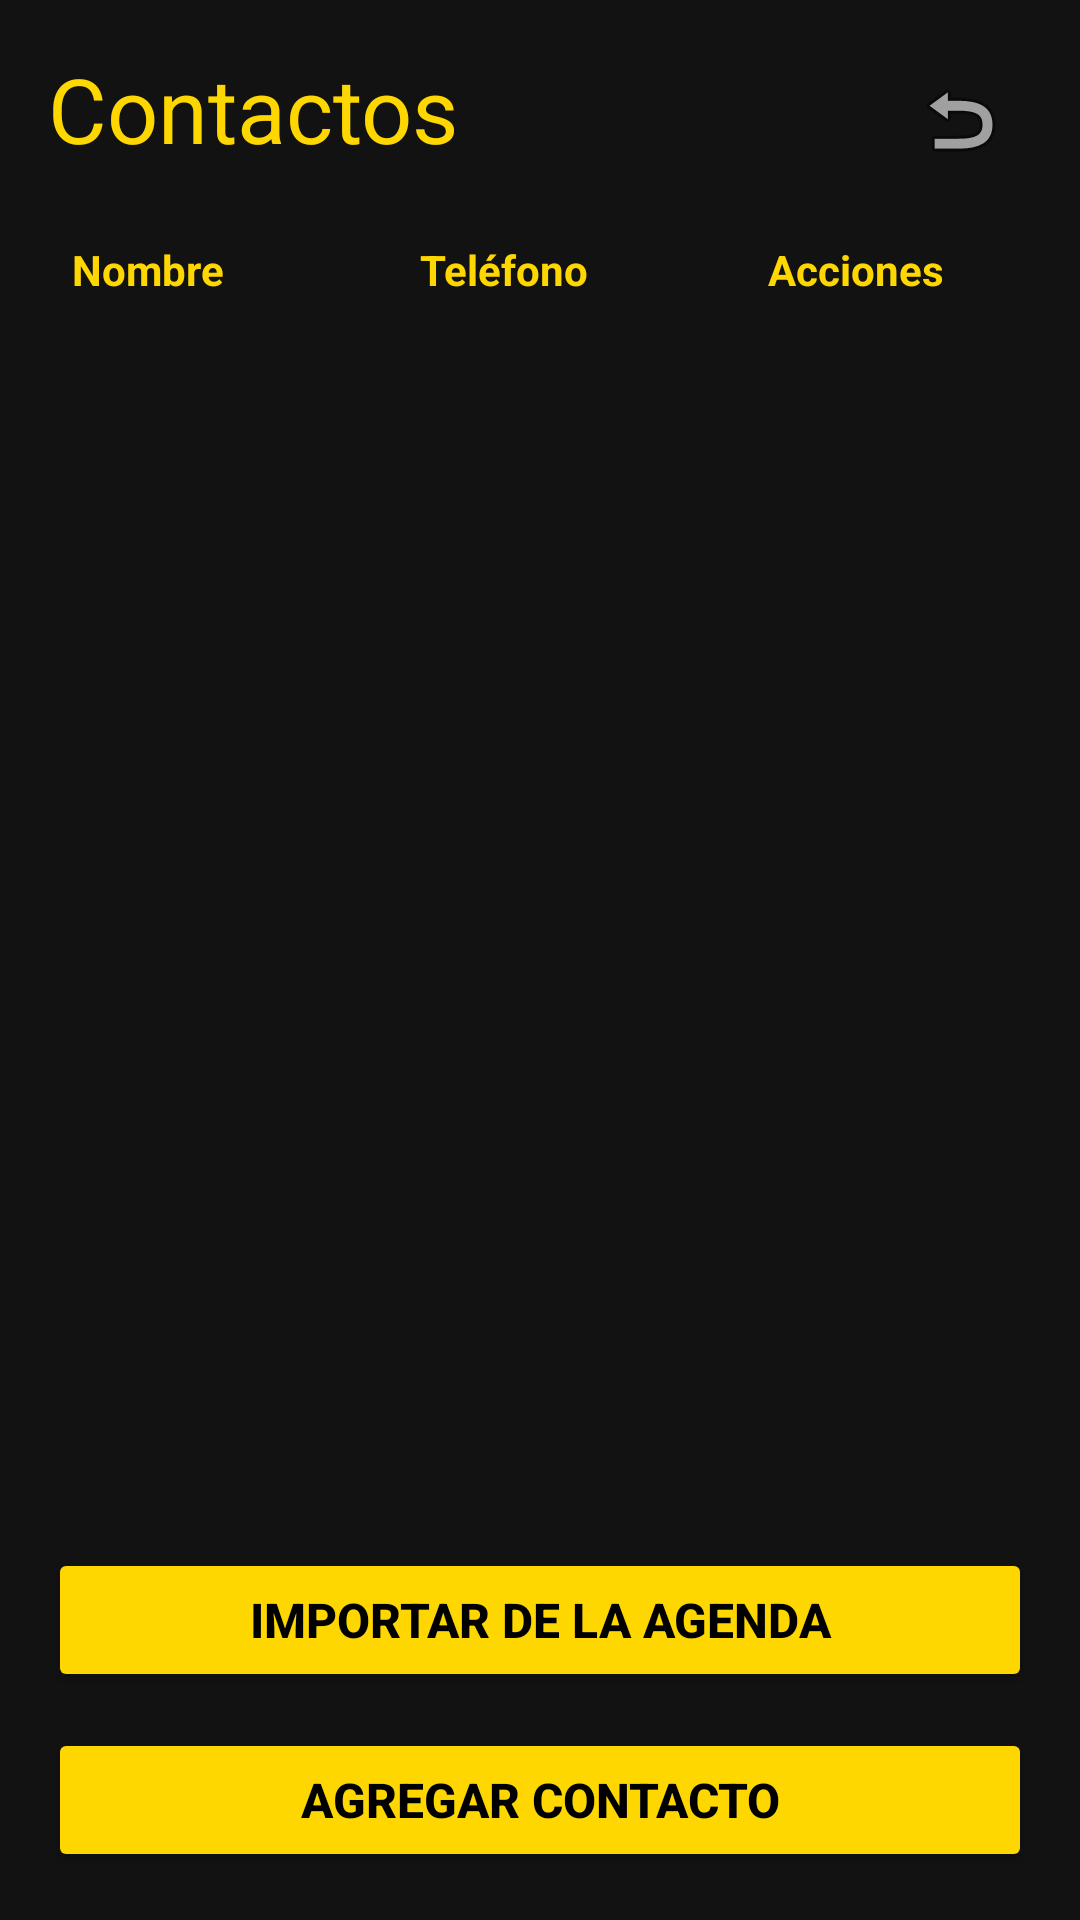

Layout XML and referenced resources for this Android screen:
<!-- AndroidManifest.xml: application theme Theme.NoTePases -->
<!-- res/layout/activity_contactos.xml -->
<?xml version="1.0" encoding="utf-8"?>
<LinearLayout xmlns:android="http://schemas.android.com/apk/res/android"
    android:layout_width="match_parent"
    android:layout_height="match_parent"
    xmlns:app="http://schemas.android.com/apk/res-auto"
    android:orientation="vertical"
    android:padding="16dp"
    android:background="@color/dark_background">

    <LinearLayout
        android:layout_width="match_parent"
        android:layout_height="wrap_content"
        android:orientation="horizontal">

        <TextView
            android:layout_width="0dp"
            android:layout_height="wrap_content"
            android:layout_weight="1"
            android:text="Contactos"
            android:textSize="30sp"
            android:layout_marginBottom="16dp"
            android:textColor="@color/primary_yellow"/>

        <ImageButton
            android:id="@+id/btnVolver"
            android:layout_width="48dp"
            android:layout_height="48dp"
            android:background="?attr/selectableItemBackgroundBorderless"
            android:src="@android:drawable/ic_menu_revert"
            android:contentDescription="Volver a la pantalla principal"/>


    </LinearLayout>



    <LinearLayout
        android:layout_width="match_parent"
        android:layout_height="wrap_content"
        android:orientation="horizontal"
        android:padding="8dp">

        <TextView
            android:layout_width="0dp"
            android:layout_height="wrap_content"
            android:layout_weight="1"
            android:text="Nombre"
            android:textColor="@color/primary_yellow"
            android:textStyle="bold" />

        <TextView
            android:layout_width="0dp"
            android:layout_height="wrap_content"
            android:layout_weight="1"
            android:text="Teléfono"
            android:textColor="@color/primary_yellow"
            android:textStyle="bold" />

        <TextView
            android:layout_width="80dp"
            android:layout_height="wrap_content"
            android:text="Acciones"
            android:textColor="@color/primary_yellow"
            android:textStyle="bold" />

    </LinearLayout>


    <ListView
        android:id="@+id/listViewContactos"
        android:layout_width="match_parent"
        android:layout_height="0dp"
        android:layout_weight="1" />

    <Button
        android:id="@+id/btnImportar"
        android:layout_width="match_parent"
        android:layout_height="wrap_content"
        android:text="Importar de la agenda"
        android:layout_marginTop="12dp"
        android:textColor="@color/text_black"
        android:textSize="16sp"
        android:textStyle="bold"
        app:backgroundTint="@color/primary_yellow"
        android:contentDescription="Importar contacto de la agenda"/>

    <Button
        android:id="@+id/btnAgregar"
        android:layout_width="match_parent"
        android:layout_height="wrap_content"
        android:text="Agregar contacto"
        android:layout_marginTop="12dp"
        android:textColor="@color/text_black"
        android:textSize="16sp"
        android:textStyle="bold"
        app:backgroundTint="@color/primary_yellow"
        android:contentDescription="Agregar Contacto"/>


</LinearLayout>
<!-- resources referenced by this layout -->
<resources>
  <color name="dark_background">#121212</color>
  <color name="primary_yellow">#FFD700</color>
  <color name="text_black">#000000</color>
  <style name="Theme.NoTePases" parent="Base.Theme.NoTePases" />
  <style name="Base.Theme.NoTePases" parent="Theme.Material3.DayNight.NoActionBar">
          
          
      </style>
</resources>
